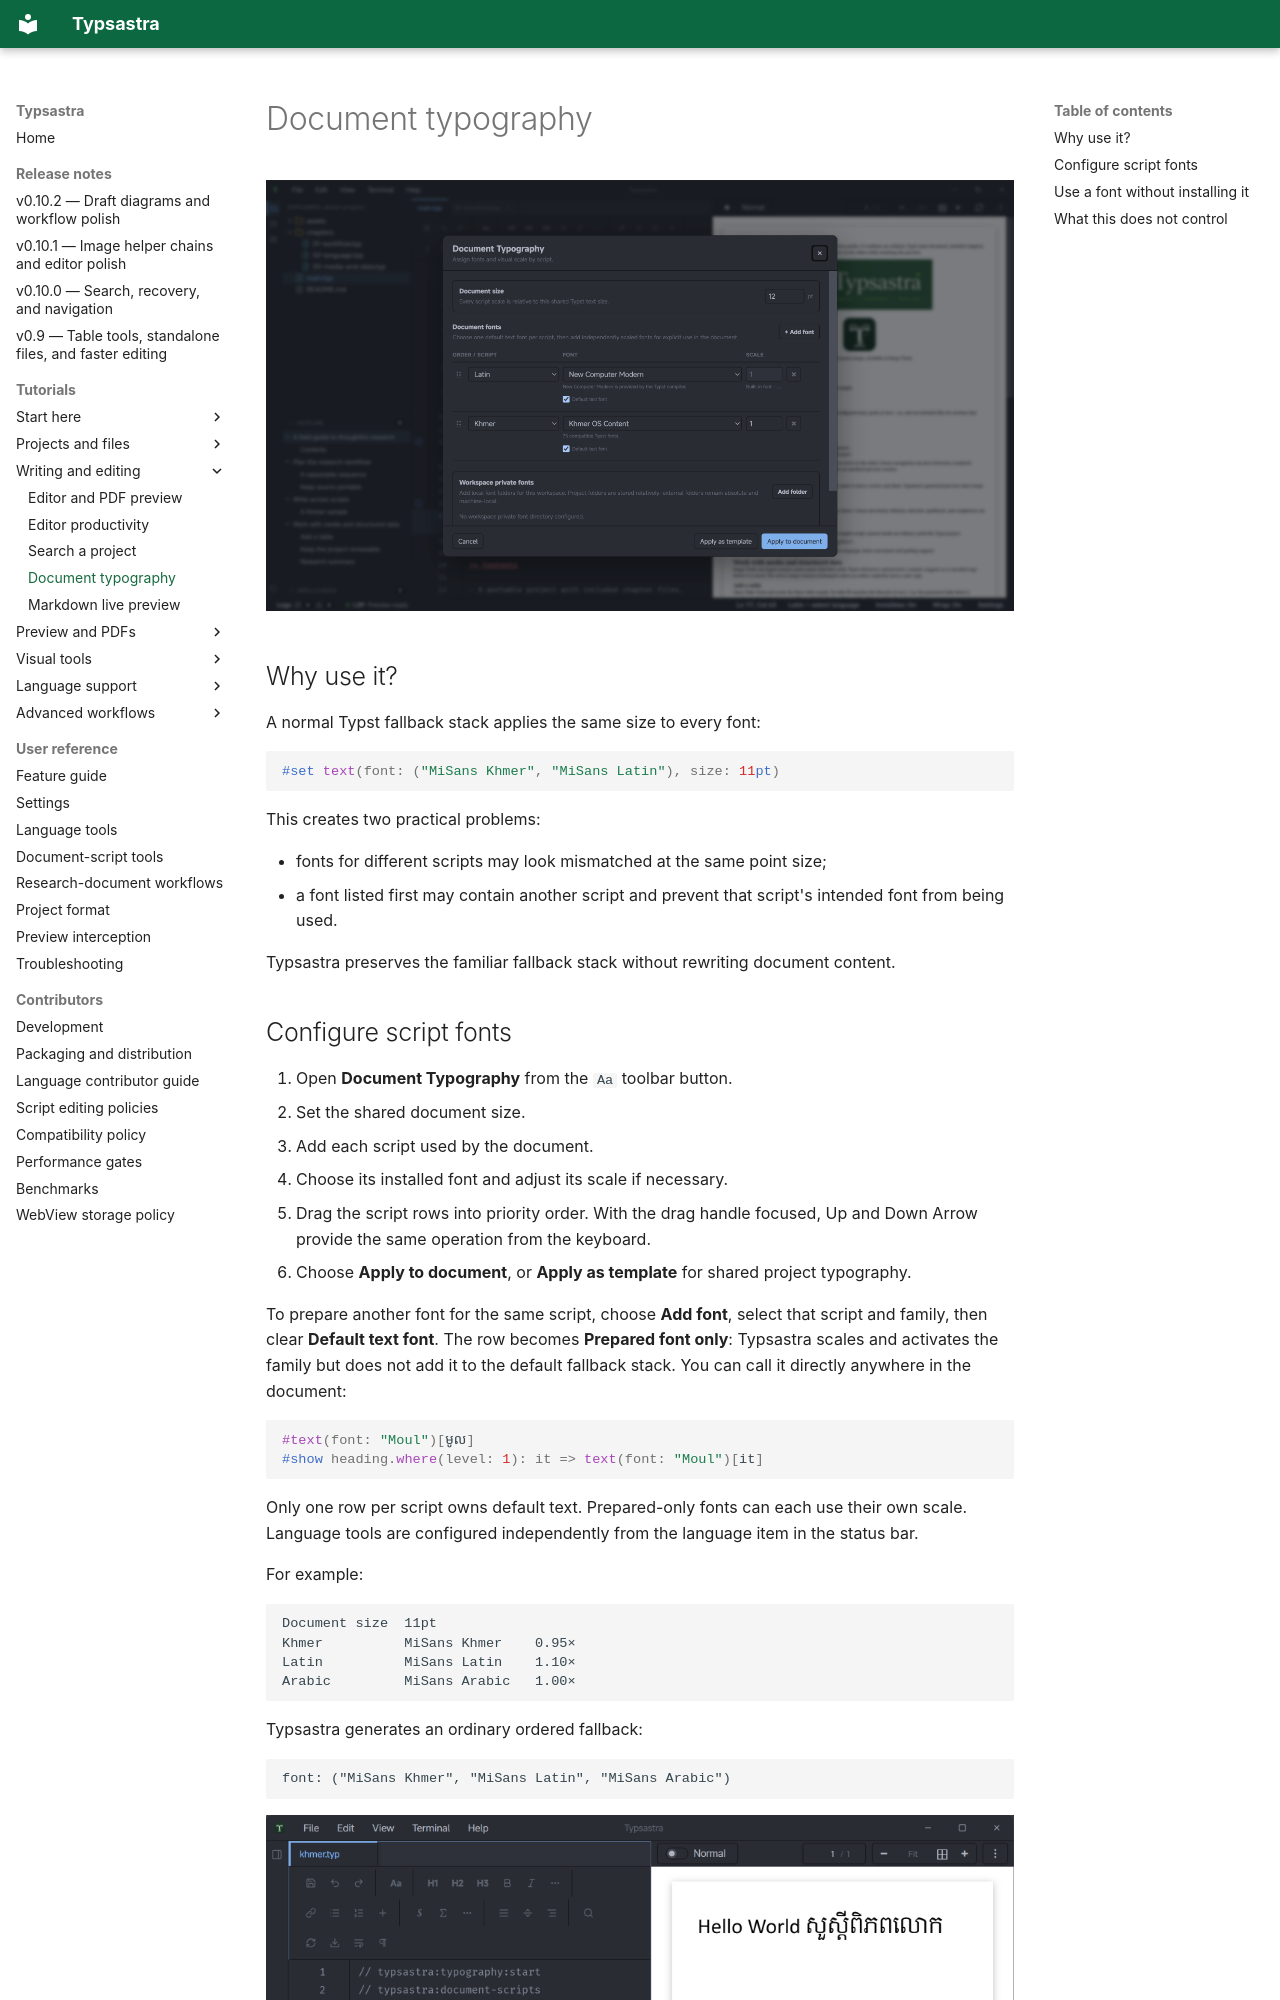

repository: Sovichea/typsastra · page: tutorials/DOCUMENT_TYPOGRAPHY/index.html · generator: mkdocs

# Document typography

![Document Typography assigning script-specific fonts, sizes, and language tools](../assets/screenshots/screenshot-editor-document-typography.png)

## Why use it?

A normal Typst fallback stack applies the same size to every font:

```typst
#set text(font: ("MiSans Khmer", "MiSans Latin"), size: 11pt)
```

This creates two practical problems:

- fonts for different scripts may look mismatched at the same point size;
- a font listed first may contain another script and prevent that script's
  intended font from being used.

Typsastra preserves the familiar fallback stack without rewriting document
content.
